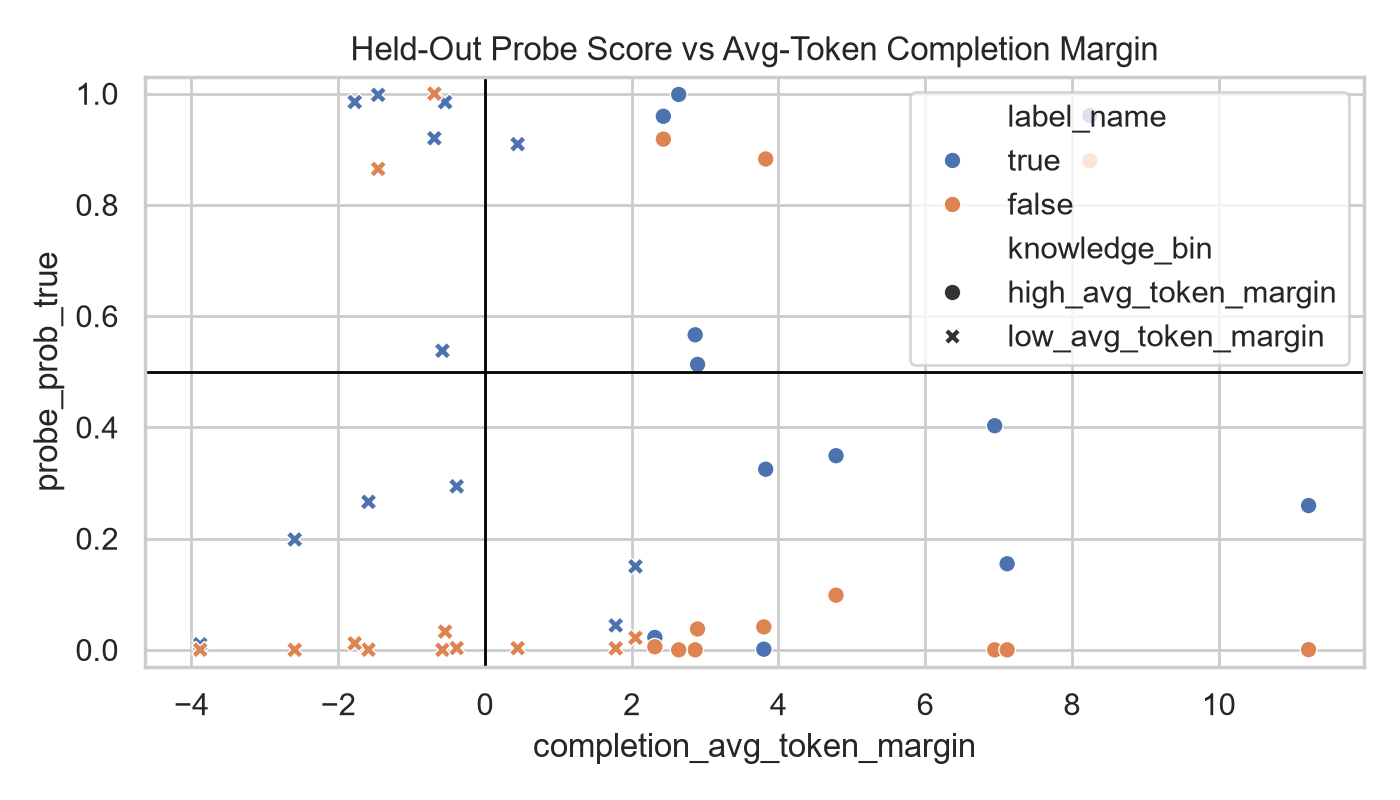

Values plotted in this chart, from the file beside it:
language, domain, pair_id, statement, label, country, stated_capital, correct_capital, false_capital, correct_total_logprob, false_total_logprob, correct_avg_token_logprob, false_avg_token_logprob, completion_total_margin, completion_avg_token_margin, model_prefers_correct_total, model_prefers_correct_avg_token, correct_completion_tokens, false_completion_tokens, stated_total_logprob, alternative_total_logprob, stated_avg_token_logprob, alternative_avg_token_logprob, completion_total_score
en, capital_balanced, balanced_capital_france_germany, The capital of France is Paris., 1, France, Paris, Paris, Berlin, -6.42, -8.274, -6.42, -8.274, 1.855, 1.855, 1, 1, 1, 1, -6.42, -8.274, -6.42, -8.274, 1.855
en, capital_balanced, balanced_capital_france_germany, The capital of France is Berlin., 0, France, Berlin, Paris, Berlin, -6.42, -8.274, -6.42, -8.274, 1.855, 1.855, 1, 1, 1, 1, -8.274, -6.42, -8.274, -6.42, -1.855
en, capital_balanced, balanced_capital_france_germany, The capital of Germany is Berlin., 1, Germany, Berlin, Berlin, Paris, -5.195, -8.426, -5.195, -8.426, 3.232, 3.232, 1, 1, 1, 1, -5.195, -8.426, -5.195, -8.426, 3.232
en, capital_balanced, balanced_capital_france_germany, The capital of Germany is Paris., 0, Germany, Paris, Berlin, Paris, -5.195, -8.426, -5.195, -8.426, 3.232, 3.232, 1, 1, 1, 1, -8.426, -5.195, -8.426, -5.195, -3.232
en, capital_balanced, balanced_capital_italy_spain, The capital of Italy is Rome., 1, Italy, Rome, Rome, Madrid, -4.183, -7.914, -4.183, -7.914, 3.732, 3.732, 1, 1, 1, 1, -4.183, -7.914, -4.183, -7.914, 3.732
en, capital_balanced, balanced_capital_italy_spain, The capital of Italy is Madrid., 0, Italy, Madrid, Rome, Madrid, -4.183, -7.914, -4.183, -7.914, 3.732, 3.732, 1, 1, 1, 1, -7.914, -4.183, -7.914, -4.183, -3.732
en, capital_balanced, balanced_capital_italy_spain, The capital of Spain is Madrid., 1, Spain, Madrid, Madrid, Rome, -4.328, -6.262, -4.328, -6.262, 1.934, 1.934, 1, 1, 1, 1, -4.328, -6.262, -4.328, -6.262, 1.934
en, capital_balanced, balanced_capital_italy_spain, The capital of Spain is Rome., 0, Spain, Rome, Madrid, Rome, -4.328, -6.262, -4.328, -6.262, 1.934, 1.934, 1, 1, 1, 1, -6.262, -4.328, -6.262, -4.328, -1.934
en, capital_balanced, balanced_capital_portugal_netherlands, The capital of Portugal is Lisbon., 1, Portugal, Lisbon, Lisbon, Amsterdam, -5.803, -8.096, -5.803, -8.096, 2.293, 2.293, 1, 1, 1, 1, -5.803, -8.096, -5.803, -8.096, 2.293
en, capital_balanced, balanced_capital_portugal_netherlands, The capital of Portugal is Amsterdam., 0, Portugal, Amsterdam, Lisbon, Amsterdam, -5.803, -8.096, -5.803, -8.096, 2.293, 2.293, 1, 1, 1, 1, -8.096, -5.803, -8.096, -5.803, -2.293
en, capital_balanced, balanced_capital_portugal_netherlands, The capital of Netherlands is Amsterdam., 1, Netherlands, Amsterdam, Amsterdam, Lisbon, -5.697, -10.49, -5.697, -10.49, 4.79, 4.79, 1, 1, 1, 1, -5.697, -10.49, -5.697, -10.49, 4.79
en, capital_balanced, balanced_capital_portugal_netherlands, The capital of Netherlands is Lisbon., 0, Netherlands, Lisbon, Amsterdam, Lisbon, -5.697, -10.49, -5.697, -10.49, 4.79, 4.79, 1, 1, 1, 1, -10.49, -5.697, -10.49, -5.697, -4.79
en, capital_balanced, balanced_capital_belgium_austria, The capital of Belgium is Brussels., 1, Belgium, Brussels, Brussels, Vienna, -6.881, -9.779, -6.881, -9.779, 2.898, 2.898, 1, 1, 1, 1, -6.881, -9.779, -6.881, -9.779, 2.898
en, capital_balanced, balanced_capital_belgium_austria, The capital of Belgium is Vienna., 0, Belgium, Vienna, Brussels, Vienna, -6.881, -9.779, -6.881, -9.779, 2.898, 2.898, 1, 1, 1, 1, -9.779, -6.881, -9.779, -6.881, -2.898
en, capital_balanced, balanced_capital_belgium_austria, The capital of Austria is Vienna., 1, Austria, Vienna, Vienna, Brussels, -7.676, -9.459, -7.676, -9.459, 1.783, 1.783, 1, 1, 1, 1, -7.676, -9.459, -7.676, -9.459, 1.783
en, capital_balanced, balanced_capital_belgium_austria, The capital of Austria is Brussels., 0, Austria, Brussels, Vienna, Brussels, -7.676, -9.459, -7.676, -9.459, 1.783, 1.783, 1, 1, 1, 1, -9.459, -7.676, -9.459, -7.676, -1.783
en, capital_balanced, balanced_capital_switzerland_poland, The capital of Switzerland is Bern., 1, Switzerland, Bern, Bern, Warsaw, -11.11, -9.526, -11.11, -9.526, -1.587, -1.587, 0, 0, 1, 1, -11.11, -9.526, -11.11, -9.526, -1.587
en, capital_balanced, balanced_capital_switzerland_poland, The capital of Switzerland is Warsaw., 0, Switzerland, Warsaw, Bern, Warsaw, -11.11, -9.526, -11.11, -9.526, -1.587, -1.587, 0, 0, 1, 1, -9.526, -11.11, -9.526, -11.11, 1.587
en, capital_balanced, balanced_capital_switzerland_poland, The capital of Poland is Warsaw., 1, Poland, Warsaw, Warsaw, Bern, -4.149, -12.39, -4.149, -12.39, 8.245, 8.245, 1, 1, 1, 1, -4.149, -12.39, -4.149, -12.39, 8.245
en, capital_balanced, balanced_capital_switzerland_poland, The capital of Poland is Bern., 0, Poland, Bern, Warsaw, Bern, -4.149, -12.39, -4.149, -12.39, 8.245, 8.245, 1, 1, 1, 1, -12.39, -4.149, -12.39, -4.149, -8.245
en, capital_balanced, balanced_capital_czech_republic_hungary, The capital of Czech Republic is Prague., 1, Czech Republic, Prague, Prague, Budapest, -7.261, -7.249, -7.261, -7.249, -0.01118, -0.01118, 0, 0, 1, 1, -7.261, -7.249, -7.261, -7.249, -0.01118
en, capital_balanced, balanced_capital_czech_republic_hungary, The capital of Czech Republic is Budapes…, 0, Czech Republic, Budapest, Prague, Budapest, -7.261, -7.249, -7.261, -7.249, -0.01118, -0.01118, 0, 0, 1, 1, -7.249, -7.261, -7.249, -7.261, 0.01118
en, capital_balanced, balanced_capital_czech_republic_hungary, The capital of Hungary is Budapest., 1, Hungary, Budapest, Budapest, Prague, -5.221, -9.377, -5.221, -9.377, 4.156, 4.156, 1, 1, 1, 1, -5.221, -9.377, -5.221, -9.377, 4.156
en, capital_balanced, balanced_capital_czech_republic_hungary, The capital of Hungary is Prague., 0, Hungary, Prague, Budapest, Prague, -5.221, -9.377, -5.221, -9.377, 4.156, 4.156, 1, 1, 1, 1, -9.377, -5.221, -9.377, -5.221, -4.156
en, capital_balanced, balanced_capital_greece_norway, The capital of Greece is Athens., 1, Greece, Athens, Athens, Oslo, -3.955, -15.18, -3.955, -15.18, 11.23, 11.23, 1, 1, 1, 1, -3.955, -15.18, -3.955, -15.18, 11.23
en, capital_balanced, balanced_capital_greece_norway, The capital of Greece is Oslo., 0, Greece, Oslo, Athens, Oslo, -3.955, -15.18, -3.955, -15.18, 11.23, 11.23, 1, 1, 1, 1, -15.18, -3.955, -15.18, -3.955, -11.23
en, capital_balanced, balanced_capital_greece_norway, The capital of Norway is Oslo., 1, Norway, Oslo, Oslo, Athens, -8.535, -8.982, -8.535, -8.982, 0.4466, 0.4466, 1, 1, 1, 1, -8.535, -8.982, -8.535, -8.982, 0.4466
en, capital_balanced, balanced_capital_greece_norway, The capital of Norway is Athens., 0, Norway, Athens, Oslo, Athens, -8.535, -8.982, -8.535, -8.982, 0.4466, 0.4466, 1, 1, 1, 1, -8.982, -8.535, -8.982, -8.535, -0.4466
en, capital_balanced, balanced_capital_sweden_finland, The capital of Sweden is Stockholm., 1, Sweden, Stockholm, Stockholm, Helsinki, -7.845, -9.688, -7.845, -9.688, 1.843, 1.843, 1, 1, 1, 1, -7.845, -9.688, -7.845, -9.688, 1.843
en, capital_balanced, balanced_capital_sweden_finland, The capital of Sweden is Helsinki., 0, Sweden, Helsinki, Stockholm, Helsinki, -7.845, -9.688, -7.845, -9.688, 1.843, 1.843, 1, 1, 1, 1, -9.688, -7.845, -9.688, -7.845, -1.843
en, capital_balanced, balanced_capital_sweden_finland, The capital of Finland is Helsinki., 1, Finland, Helsinki, Helsinki, Stockholm, -6.287, -8.493, -6.287, -8.493, 2.206, 2.206, 1, 1, 1, 1, -6.287, -8.493, -6.287, -8.493, 2.206
en, capital_balanced, balanced_capital_sweden_finland, The capital of Finland is Stockholm., 0, Finland, Stockholm, Helsinki, Stockholm, -6.287, -8.493, -6.287, -8.493, 2.206, 2.206, 1, 1, 1, 1, -8.493, -6.287, -8.493, -6.287, -2.206
en, capital_balanced, balanced_capital_denmark_ireland, The capital of Denmark is Copenhagen., 1, Denmark, Copenhagen, Copenhagen, Dublin, -6.674, -9.539, -6.674, -9.539, 2.866, 2.866, 1, 1, 1, 1, -6.674, -9.539, -6.674, -9.539, 2.866
en, capital_balanced, balanced_capital_denmark_ireland, The capital of Denmark is Dublin., 0, Denmark, Dublin, Copenhagen, Dublin, -6.674, -9.539, -6.674, -9.539, 2.866, 2.866, 1, 1, 1, 1, -9.539, -6.674, -9.539, -6.674, -2.866
en, capital_balanced, balanced_capital_denmark_ireland, The capital of Ireland is Dublin., 1, Ireland, Dublin, Dublin, Copenhagen, -5.299, -12.25, -5.299, -12.25, 6.948, 6.948, 1, 1, 1, 1, -5.299, -12.25, -5.299, -12.25, 6.948
en, capital_balanced, balanced_capital_denmark_ireland, The capital of Ireland is Copenhagen., 0, Ireland, Copenhagen, Dublin, Copenhagen, -5.299, -12.25, -5.299, -12.25, 6.948, 6.948, 1, 1, 1, 1, -12.25, -5.299, -12.25, -5.299, -6.948
en, capital_balanced, balanced_capital_united_kingdom_iceland, The capital of United Kingdom is London., 1, United Kingdom, London, London, Reykjavik, -5.803, -12.84, -5.803, -3.21, 7.038, -2.592, 1, 0, 1, 4, -5.803, -12.84, -5.803, -3.21, 7.038
en, capital_balanced, balanced_capital_united_kingdom_iceland, The capital of United Kingdom is Reykjav…, 0, United Kingdom, Reykjavik, London, Reykjavik, -5.803, -12.84, -5.803, -3.21, 7.038, -2.592, 1, 0, 1, 4, -12.84, -5.803, -3.21, -5.803, -7.038
en, capital_balanced, balanced_capital_united_kingdom_iceland, The capital of Iceland is Reykjavik., 1, Iceland, Reykjavik, Reykjavik, London, -7.574, -9.011, -1.894, -9.011, 1.437, 7.118, 1, 1, 4, 1, -7.574, -9.011, -1.894, -9.011, 1.437
en, capital_balanced, balanced_capital_united_kingdom_iceland, The capital of Iceland is London., 0, Iceland, London, Reykjavik, London, -7.574, -9.011, -1.894, -9.011, 1.437, 7.118, 1, 1, 4, 1, -9.011, -7.574, -9.011, -1.894, -1.437
en, capital_balanced, balanced_capital_russia_ukraine, The capital of Russia is Moscow., 1, Russia, Moscow, Moscow, Kyiv, -5.274, -9.461, -5.274, -4.731, 4.188, -0.5429, 1, 0, 1, 2, -5.274, -9.461, -5.274, -4.731, 4.188
en, capital_balanced, balanced_capital_russia_ukraine, The capital of Russia is Kyiv., 0, Russia, Kyiv, Moscow, Kyiv, -5.274, -9.461, -5.274, -4.731, 4.188, -0.5429, 1, 0, 1, 2, -9.461, -5.274, -4.731, -5.274, -4.188
en, capital_balanced, balanced_capital_russia_ukraine, The capital of Ukraine is Kyiv., 1, Ukraine, Kyiv, Kyiv, Moscow, -7.814, -6.339, -3.907, -6.339, -1.475, 2.432, 0, 1, 2, 1, -7.814, -6.339, -3.907, -6.339, -1.475
en, capital_balanced, balanced_capital_russia_ukraine, The capital of Ukraine is Moscow., 0, Ukraine, Moscow, Kyiv, Moscow, -7.814, -6.339, -3.907, -6.339, -1.475, 2.432, 0, 1, 2, 1, -6.339, -7.814, -6.339, -3.907, 1.475
en, capital_balanced, balanced_capital_turkey_egypt, The capital of Turkey is Ankara., 1, Turkey, Ankara, Ankara, Cairo, -6.191, -9.399, -6.191, -9.399, 3.208, 3.208, 1, 1, 1, 1, -6.191, -9.399, -6.191, -9.399, 3.208
en, capital_balanced, balanced_capital_turkey_egypt, The capital of Turkey is Cairo., 0, Turkey, Cairo, Ankara, Cairo, -6.191, -9.399, -6.191, -9.399, 3.208, 3.208, 1, 1, 1, 1, -9.399, -6.191, -9.399, -6.191, -3.208
en, capital_balanced, balanced_capital_turkey_egypt, The capital of Egypt is Cairo., 1, Egypt, Cairo, Cairo, Ankara, -5.417, -10.1, -5.417, -10.1, 4.685, 4.685, 1, 1, 1, 1, -5.417, -10.1, -5.417, -10.1, 4.685
en, capital_balanced, balanced_capital_turkey_egypt, The capital of Egypt is Ankara., 0, Egypt, Ankara, Cairo, Ankara, -5.417, -10.1, -5.417, -10.1, 4.685, 4.685, 1, 1, 1, 1, -10.1, -5.417, -10.1, -5.417, -4.685
en, capital_balanced, balanced_capital_morocco_kenya, The capital of Morocco is Rabat., 1, Morocco, Rabat, Rabat, Nairobi, -9.893, -10.88, -4.947, -3.628, 0.9916, -1.318, 1, 0, 2, 3, -9.893, -10.88, -4.947, -3.628, 0.9916
en, capital_balanced, balanced_capital_morocco_kenya, The capital of Morocco is Nairobi., 0, Morocco, Nairobi, Rabat, Nairobi, -9.893, -10.88, -4.947, -3.628, 0.9916, -1.318, 1, 0, 2, 3, -10.88, -9.893, -3.628, -4.947, -0.9916
en, capital_balanced, balanced_capital_morocco_kenya, The capital of Kenya is Nairobi., 1, Kenya, Nairobi, Nairobi, Rabat, -7.48, -10.94, -2.493, -5.472, 3.464, 2.979, 1, 1, 3, 2, -7.48, -10.94, -2.493, -5.472, 3.464
en, capital_balanced, balanced_capital_morocco_kenya, The capital of Kenya is Rabat., 0, Kenya, Rabat, Nairobi, Rabat, -7.48, -10.94, -2.493, -5.472, 3.464, 2.979, 1, 1, 3, 2, -10.94, -7.48, -5.472, -2.493, -3.464
en, capital_balanced, balanced_capital_ethiopia_nigeria, The capital of Ethiopia is Addis Ababa., 1, Ethiopia, Addis Ababa, Addis Ababa, Abuja, -11.5, -10.7, -2.876, -5.348, -0.8063, 2.472, 0, 1, 4, 2, -11.5, -10.7, -2.876, -5.348, -0.8063
en, capital_balanced, balanced_capital_ethiopia_nigeria, The capital of Ethiopia is Abuja., 0, Ethiopia, Abuja, Addis Ababa, Abuja, -11.5, -10.7, -2.876, -5.348, -0.8063, 2.472, 0, 1, 4, 2, -10.7, -11.5, -5.348, -2.876, 0.8063
en, capital_balanced, balanced_capital_ethiopia_nigeria, The capital of Nigeria is Abuja., 1, Nigeria, Abuja, Abuja, Addis Ababa, -7.937, -12.32, -3.969, -3.079, 4.378, -0.8897, 1, 0, 2, 4, -7.937, -12.32, -3.969, -3.079, 4.378
en, capital_balanced, balanced_capital_ethiopia_nigeria, The capital of Nigeria is Addis Ababa., 0, Nigeria, Addis Ababa, Abuja, Addis Ababa, -7.937, -12.32, -3.969, -3.079, 4.378, -0.8897, 1, 0, 2, 4, -12.32, -7.937, -3.079, -3.969, -4.378
en, capital_balanced, balanced_capital_ghana_south_africa, The capital of Ghana is Accra., 1, Ghana, Accra, Accra, Pretoria, -11.12, -12.62, -5.562, -6.31, 1.496, 0.748, 1, 1, 2, 2, -11.12, -12.62, -5.562, -6.31, 1.496
en, capital_balanced, balanced_capital_ghana_south_africa, The capital of Ghana is Pretoria., 0, Ghana, Pretoria, Accra, Pretoria, -11.12, -12.62, -5.562, -6.31, 1.496, 0.748, 1, 1, 2, 2, -12.62, -11.12, -6.31, -5.562, -1.496
en, capital_balanced, balanced_capital_ghana_south_africa, The capital of South Africa is Pretoria., 1, South Africa, Pretoria, Pretoria, Accra, -11.77, -12.6, -5.884, -6.302, 0.8377, 0.4188, 1, 1, 2, 2, -11.77, -12.6, -5.884, -6.302, 0.8377
en, capital_balanced, balanced_capital_ghana_south_africa, The capital of South Africa is Accra., 0, South Africa, Accra, Pretoria, Accra, -11.77, -12.6, -5.884, -6.302, 0.8377, 0.4188, 1, 1, 2, 2, -12.6, -11.77, -6.302, -5.884, -0.8377
... 92 more rows
